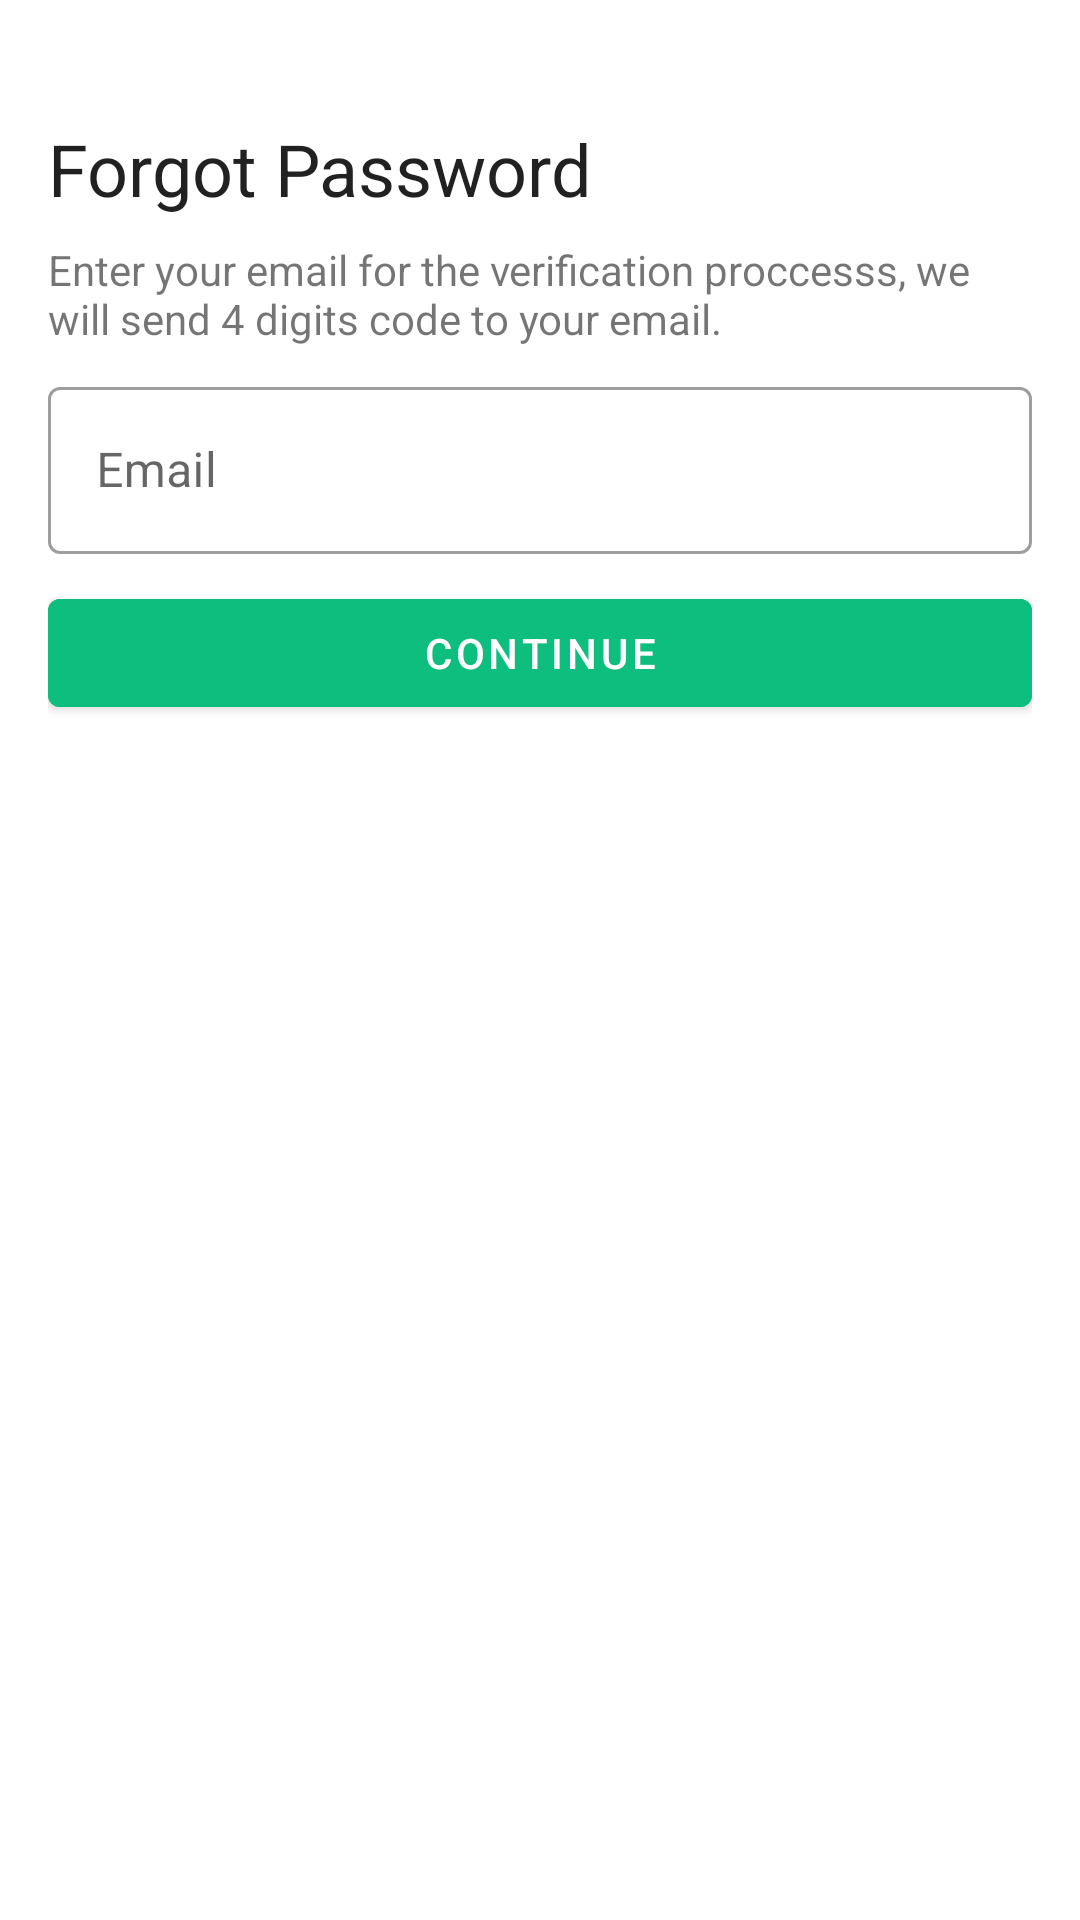

Android layout source for this screen:
<!-- AndroidManifest.xml: application theme Theme.DoctorDh -->
<!-- res/layout/fragment_forgot_password_dialog.xml -->
<?xml version="1.0" encoding="utf-8"?>
<LinearLayout xmlns:android="http://schemas.android.com/apk/res/android"
    xmlns:tools="http://schemas.android.com/tools"
    android:layout_width="match_parent"
    android:layout_height="match_parent"
    style="@style/Animation.Design.BottomSheetDialog"
    tools:context=".loginscreen.ForgotPasswordDialogFragment"
    android:orientation="vertical"
    android:padding="16dp">

    <TextView
        android:layout_marginTop="24dp"
        android:layout_width="wrap_content"
        android:layout_height="wrap_content"
        android:text="@string/forgotpass"
        style="@style/TextAppearance.AppCompat.Headline" />

    <TextView
        android:layout_marginTop="8dp"
        android:layout_width="wrap_content"
        android:layout_height="wrap_content"
        android:text="@string/forgot_pass_description"/>


    <com.google.android.material.textfield.TextInputLayout
        android:layout_marginTop="8dp"
        android:id="@+id/forgotpass_input_email"
        android:layout_width="match_parent"
        android:layout_height="wrap_content"
        style="@style/Widget.MaterialComponents.TextInputLayout.OutlinedBox"
        android:hint="@string/email">

        <com.google.android.material.textfield.TextInputEditText
            android:id="@+id/forgotpass_input_email_edit"
            android:layout_width="match_parent"
            android:layout_height="wrap_content"/>

    </com.google.android.material.textfield.TextInputLayout>


    <com.google.android.material.button.MaterialButton
        android:layout_marginTop="9dp"
        android:layout_width="match_parent"
        android:layout_height="wrap_content"
        android:text="@string/continue_button"
        android:backgroundTint="#0EBE7F"/>



</LinearLayout>
<!-- resources referenced by this layout -->
<resources>
  <string name="continue_button">Continue</string>
  <string name="email">Email</string>
  <string name="forgot_pass_description">Enter your email for the verification proccesss, we will send 4 digits code to your email.</string>
  <string name="forgotpass">Forgot Password</string>
  <style name="Theme.DoctorDh" parent="Theme.MaterialComponents.DayNight.DarkActionBar">
          
          <item name="colorPrimary">@color/purple_500</item>
          <item name="colorPrimaryVariant">@color/purple_700</item>
          <item name="colorOnPrimary">@color/white</item>
          
          <item name="colorSecondary">@color/teal_200</item>
          <item name="colorSecondaryVariant">@color/teal_700</item>
          <item name="colorOnSecondary">@color/black</item>
          
          <item name="android:statusBarColor" tools:targetApi="l">?attr/colorPrimaryVariant</item>
          
      </style>
  <color name="purple_500">#FF6200EE</color>
  <color name="purple_700">#FF3700B3</color>
  <color name="white">#FFFFFFFF</color>
  <color name="teal_200">#FF03DAC5</color>
  <color name="teal_700">#FF018786</color>
  <color name="black">#FF000000</color>
</resources>
